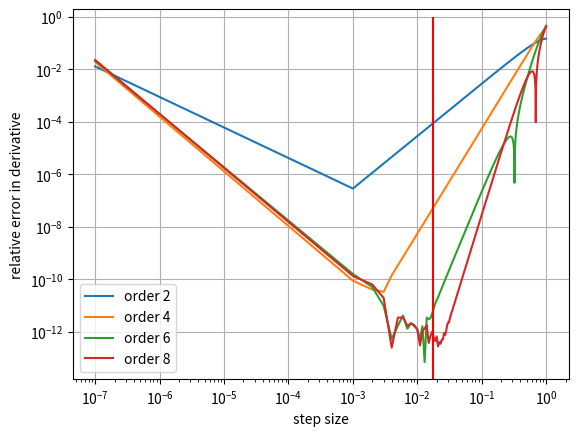
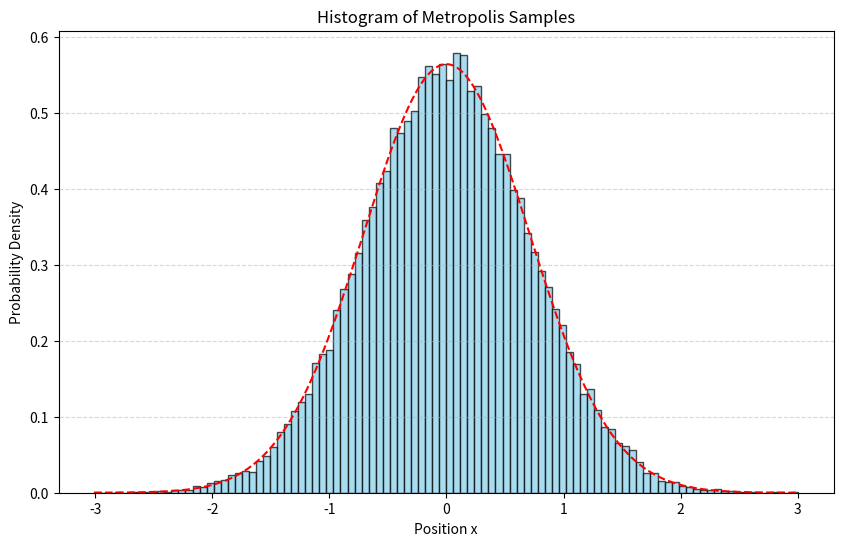
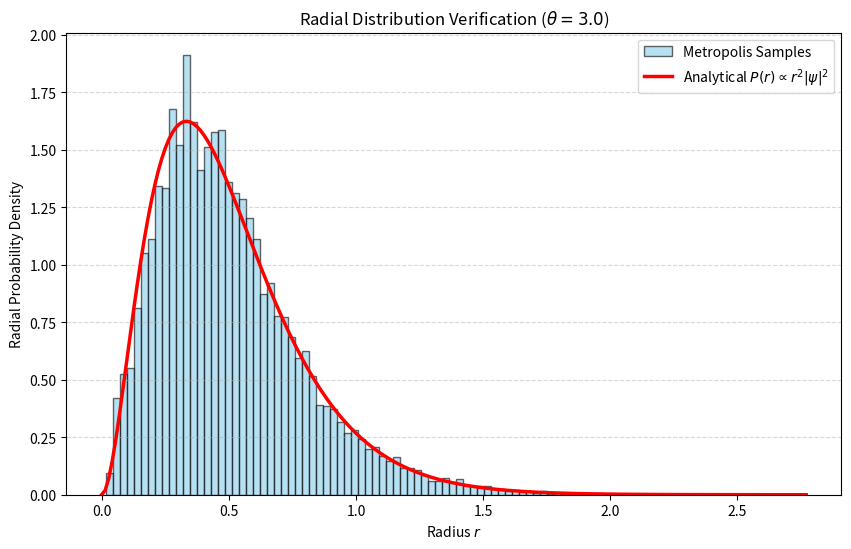

Source code (Python) for these figures, in order:
#%%
import numpy as np
from scipy.special import eval_hermite
import matplotlib.pyplot as plt
import random
import math
#%%
'''
herms = []
for i in range(8):
    herms.append(hermite(i))

x = np.linspace(-2, 2, 10000)
ys = []
for herm in herms:
    ys.append(herm(x))
n = 0
for y in ys:
    plt.plot(x,y, label = n)
    n+=1
plt.legend()
plt.show()
'''
'''
We assume that wavefunction spans across all space (domain stretches from -inf to inf), thus central difference scheme is best to numerically determine derivative

We use a central difference scheme that is accurate to 2nd order
'''
#%%
def exact_wavefunc(x, n):
    return eval_hermite(n, x) * np.exp(-x**2 / 2)

def exact_der(x, n):
    return (x**2 - 2*n - 1) * exact_wavefunc(x, n)

def cent_diff_2(x, n, h, func):
    '''
    h is the step size
    
    '''
    return (func(x+h, n) - 2 * func(x, n) + func(x-h, n)) / h**2

def cent_diff_4(x, n, h, func):
    return (-(func(x+2*h, n) + func(x-2*h, n)) + 
            16 * (func(x+h, n) + func(x-h, n)) - 
            30 * func(x, n)) / (12 * h**2)

def cent_diff_6(x,n,h, func):
    return (2 * (func(x+3*h, n) + func(x-3*h, n)) - 
            27 * (func(x+2*h, n) + func(x-2*h, n)) + 
            270 * (func(x+h, n) + func(x-h, n)) - 
            490 * func(x, n)) / (180 * h**2)

def cent_diff_8(x,n,h, func):
    return (-9 * (func(x+4*h, n) + func(x-4*h, n)) +
            128 * (func(x+3*h, n) + func(x-3*h, n)) - 
            1008 * (func(x+2*h, n) + func(x-2*h, n)) + 
            8064 * (func(x+h, n) + func(x-h, n)) - 
            14350 * func(x, n)) / (5040 * h**2)
#%%
schemes = [cent_diff_2, cent_diff_4, cent_diff_6, cent_diff_8]
x = 5
n = 7
h = np.linspace(1e-7, 1, 1000)
numerical_ders = []
for scheme in schemes:
    numerical_ders.append(scheme(x, n, h, exact_wavefunc)) 

j = 1
exact = exact_der(x, n)
for der in numerical_ders:
    plt.plot(h, abs((der - exact) / exact), label = f'order {2*j}')
    j+=1

plt.ylabel('relative error in derivative')
plt.xscale('log')
plt.yscale('log')
plt.xlabel('step size')
plt.vlines(1.75e-2, 0, 1, colors= 'red')
plt.legend()
plt.grid()
plt.show()
#%%
'''
After seeing graph, choosing 4th order difference scheme at h = 3e-3
'''



h_der = 3e-3
def generate_randoms(N_s, n):
    x_samples = np.zeros(N_s)
    x_0 = 0.
    x = x_0
    for i in range(N_s):
        random_step = (random.random() - 0.5) * 3
        x_prime = x + random_step
        p_x = (exact_wavefunc(x, n))**2
        p_x_prime = (exact_wavefunc(x_prime, n))**2
        if p_x != 0.:
            p_acc = min(p_x_prime / p_x, 1.)
        else: p_acc = 1.

        rand = random.random()
        if rand <= p_acc:
            x = x_prime
        x_samples[i] = x
    norm_const = np.sqrt(np.pi) * 2**n * math.factorial(n) #analytically derived
    x_uniform = np.linspace(np.min(x_samples), np.max(x_samples), 10000)
    probs = exact_wavefunc(x_uniform, n)**2 / norm_const
    return x_samples, x_uniform, probs
#%%
n = 0
N_s = 100000
#%%
x, x_uniform, probs = generate_randoms(100000, n)
plt.figure(figsize=(10, 6))

plt.hist(x, bins=100, density=True, color='skyblue', edgecolor='black', alpha=0.7)
plt.plot(x_uniform, probs, '--',color = 'red')
plt.grid(axis='y', alpha=0.5, linestyle='--')
plt.xlabel('Position x')
plt.ylabel('Probability Density')
plt.title('Histogram of Metropolis Samples')

plt.show()
#%%
local_energies = -0.5 * (1 / exact_wavefunc(x, n)) * cent_diff_4(x, n, h_der, exact_wavefunc) + 0.5 * x**2
exp_E = np.mean(local_energies)
std_E = np.std(local_energies)
E_to_exp_diff = (exp_E - (n + 0.5))

print(f'expected E is {exp_E}, with standard deviation of {std_E}, difference between actual and expected is {E_to_exp_diff}')
#%%
def r(x, y, z):
    return np.sqrt(x**2 + y**2 + z**2)
def hydrogen_wavefunc(theta, x, y, z):
    return np.exp(-theta * r(x,y,z))

def cent_diff_4_laplacian(x, y, z, func, theta, h):
    current_point = func(theta, x, y, z)
    der_x = (-(func(theta, x+2*h, y, z) + func(theta, x-2*h, y, z)) + 
            16 * (func(theta, x+h, y, z) + func(theta, x-h, y, z)) - 
            30 * current_point) / (12 * h**2)
    der_y = (-(func(theta, x, y+2*h, z) + func(theta, x, y-2*h, z)) + 
            16 * (func(theta, x, y+h, z) + func(theta, x, y-h, z)) - 
            30 * current_point) / (12 * h**2)
    der_z = (-(func(theta, x, y, z+2*h) + func(theta, x, y, z-2*h)) + 
            16 * (func(theta, x, y, z+h) + func(theta, x, y, z-h)) - 
            30 * current_point) / (12 * h**2)

    return der_x + der_y + der_z

def local_energy_H_3D(theta, x, y, z):
    wf_value = hydrogen_wavefunc(theta, x, y, z)
    return (-0.5 * (cent_diff_4_laplacian(x,y,z,hydrogen_wavefunc,theta, h_der)/wf_value)) - 1/r(x,y,z)


def generate_randoms_3d(N_s, theta, burn_in = 1000):
    pos_samples = np.zeros((N_s+burn_in, 3))
    pos_0 = np.array([1e-5,1e-5,1e-5])
    pos = pos_0
    for i in range(N_s + burn_in):
        random_x_step = (random.random() - 0.5) * 2
        random_y_step = (random.random() - 0.5) * 2
        random_z_step = (random.random() - 0.5) * 2
        random_step = np.array([random_x_step, random_y_step, random_z_step])
        pos_prime = pos + random_step
        p_x = (hydrogen_wavefunc(theta, *pos))**2
        p_x_prime = (hydrogen_wavefunc(theta, *pos_prime))**2
        if p_x != 0.:
            p_acc = min(p_x_prime / p_x, 1.)
        else: p_acc = 1.

        rand = random.random()
        if rand <= p_acc:
            pos = pos_prime
        pos_samples[i] = pos
    
    return pos_samples[burn_in:]

theta = 3.0 
samples = generate_randoms_3d(100000, theta)

r_samples = np.sqrt(np.sum(samples**2, axis=1))
#%%
plt.figure(figsize=(10, 6))
plt.hist(r_samples, bins=100, density=True, alpha=0.6, label='Metropolis Samples', color='skyblue', edgecolor='black')

r_plot = np.linspace(0, np.max(r_samples), 200)
analytical_curve = 4 * (theta**3) * (r_plot**2) * np.exp(-2 * theta * r_plot)

plt.plot(r_plot, analytical_curve, 'r-', linewidth=2.5, label=r'Analytical $P(r) \propto r^2 |\psi|^2$')

plt.xlabel('Radius $r$')
plt.ylabel('Radial Probability Density')
plt.title(f'Radial Distribution Verification ($\\theta={theta}$)')
plt.legend()
plt.grid(axis='y', alpha=0.5, linestyle='--')
plt.show()


#def E_exp_der(N_s)
#%%

def der_H_theta(exp_E, energies, samples):
    r_samples = np.sqrt(np.sum(samples**2, axis = 1))
    differences = energies - exp_E
    return 2 * np.mean(-r_samples * differences)

def iterate_theta(theta, alpha, exp_E, energies, samples):
    new_theta = theta - alpha * der_H_theta(exp_E, energies, samples)
    return new_theta

def optimise_theta(N_s, convergence_ratio, theta_0, max_runs, alpha):
    theta = theta_0
    runs = 0
    theta_change_ratio = 100
    while theta_change_ratio > convergence_ratio and runs<= max_runs:
        samples = generate_randoms_3d(N_s, theta)
        x_vals = samples[:, 0]
        y_vals = samples[:, 1]
        z_vals = samples[:, 2]
        energies = local_energy_H_3D(theta, x_vals, y_vals, z_vals)
        exp_E_H = np.mean(energies)
        theta_prime = iterate_theta(theta, alpha, exp_E_H, energies, samples)
        theta_change_ratio = abs((theta - theta_prime) / theta)
        theta = theta_prime
        runs += 1
    return theta, exp_E_H

print(optimise_theta(1000, 1e-5, 2., 1000, 0.05))